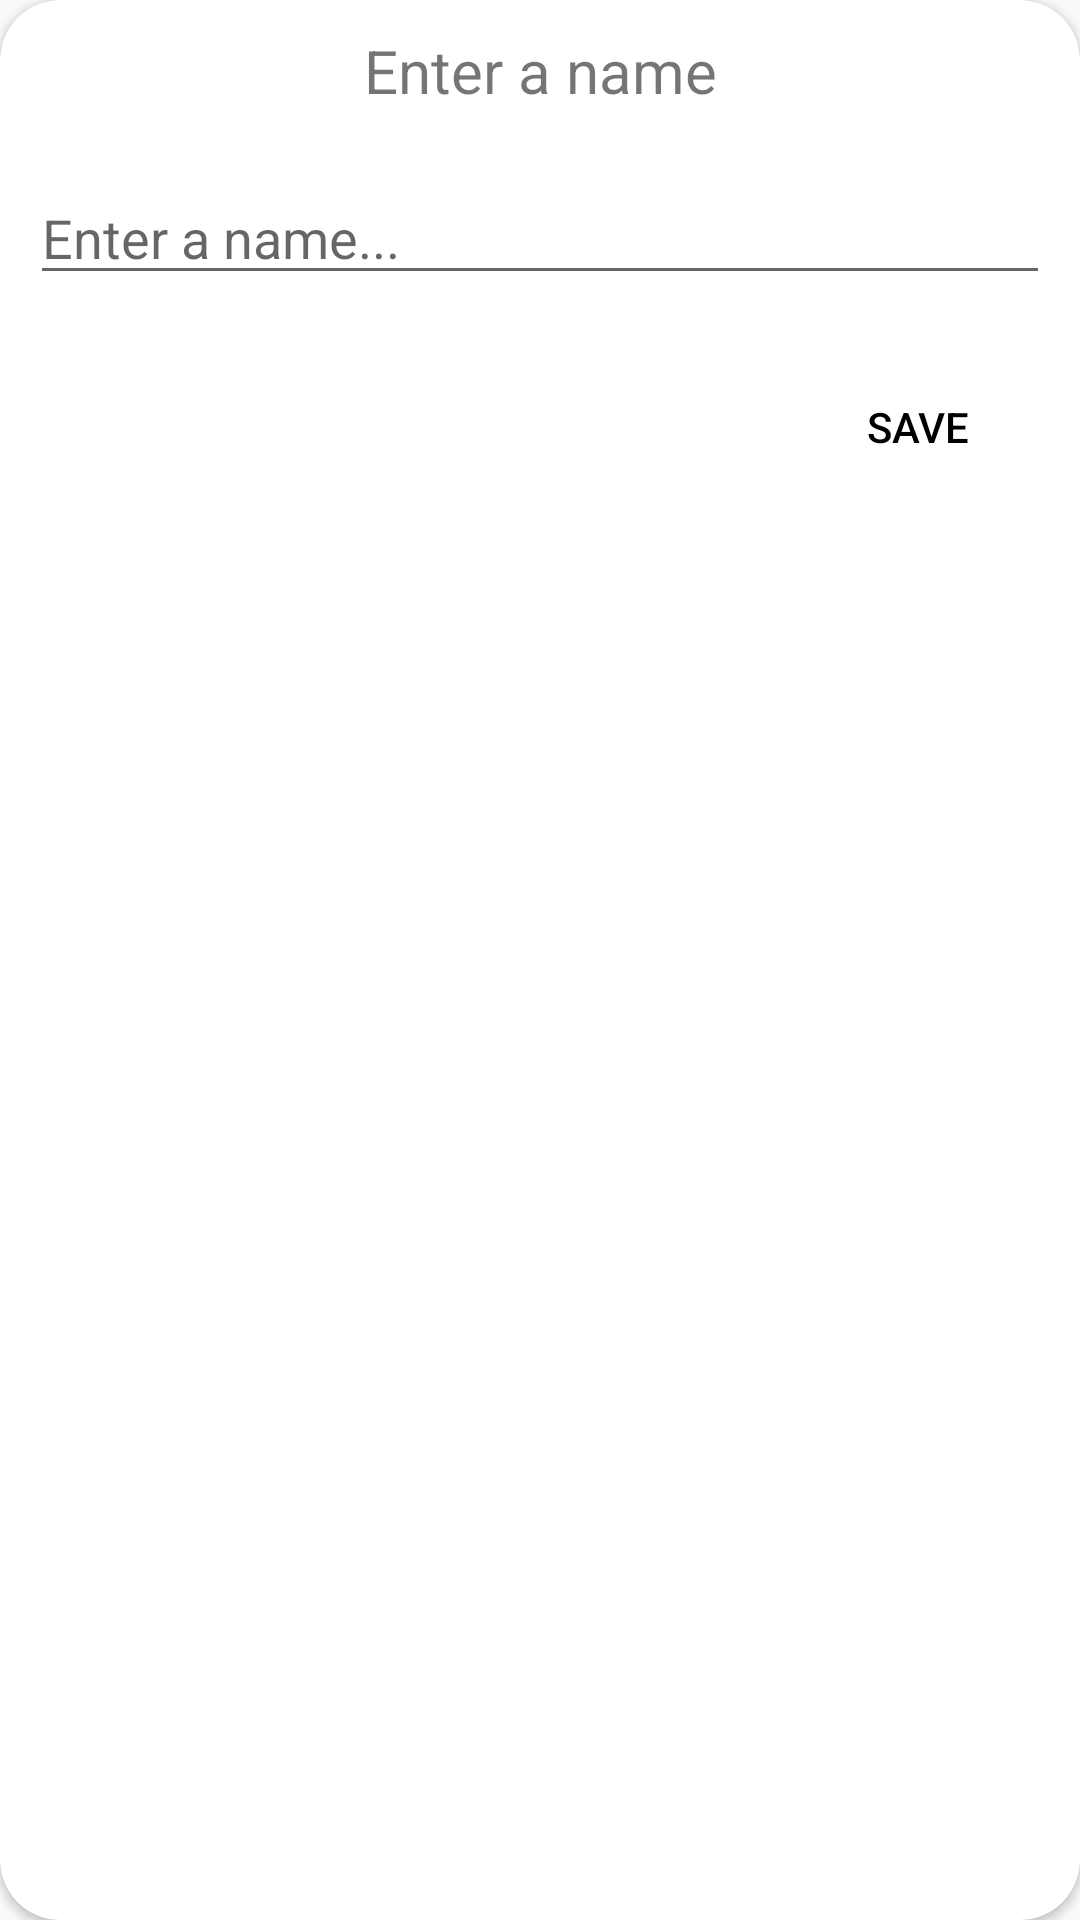

Reconstruct the res/layout file that produces this screen, plus the resources it refers to.
<!-- AndroidManifest.xml: application theme AppTheme -->
<!-- res/layout/dialog_enter_name.xml -->
<?xml version="1.0" encoding="utf-8"?>
<androidx.cardview.widget.CardView xmlns:android="http://schemas.android.com/apk/res/android"
    xmlns:app="http://schemas.android.com/apk/res-auto"
    android:layout_width="match_parent"
    android:layout_height="wrap_content"
    android:layout_gravity="center"
    app:cardCornerRadius="20dp">

    <FrameLayout
        android:layout_width="match_parent"
        android:layout_height="wrap_content"
        android:elevation="10dp">

        <LinearLayout
            android:layout_width="match_parent"
            android:layout_height="wrap_content"
            android:orientation="vertical">

            <TextView
                android:layout_width="match_parent"
                android:layout_height="wrap_content"
                android:layout_margin="10dp"
                android:clickable="true"
                android:focusable="true"
                android:foreground="?attr/selectableItemBackground"
                android:gravity="center"
                android:text="Enter a name"
                android:textSize="20dp" />

            <EditText
                android:id="@+id/editTextFileName"
                android:layout_width="match_parent"
                android:layout_height="wrap_content"
                android:layout_margin="10dp"
                android:hint="Enter a name..."
                android:maxLength="50" />

            <Button
                android:id="@+id/buttonSaveImage"
                android:layout_width="wrap_content"
                android:layout_height="wrap_content"
                android:layout_gravity="end"
                android:layout_margin="10dp"
                android:background="@color/colorTransparent"
                android:clickable="true"
                android:focusable="true"
                android:foreground="?attr/selectableItemBackground"
                android:text="Save"
                android:textColor="@color/black" />
        </LinearLayout>
    </FrameLayout>
</androidx.cardview.widget.CardView>
<!-- resources referenced by this layout -->
<resources>
  <color name="black">@android:color/black</color>
  <color name="colorTransparent">@android:color/transparent</color>
  <style name="AppTheme" parent="Theme.AppCompat.Light.DarkActionBar">
          
          <item name="colorPrimary">#34282C</item>
          <item name="colorPrimaryDark">#000000</item>
          <item name="colorAccent">@color/colorAccent</item>
      </style>
  <color name="colorAccent">#D81B60</color>
</resources>
